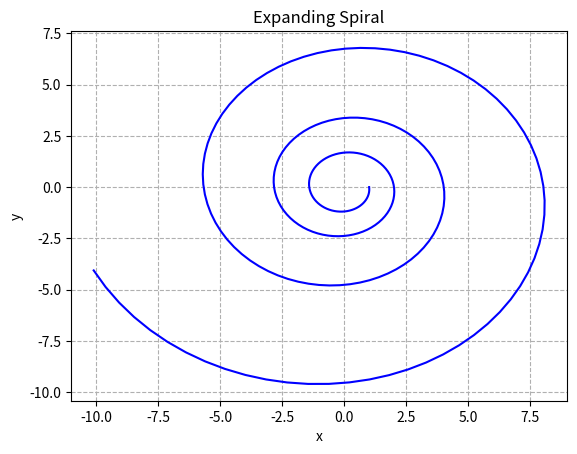

Write Python code to recreate this figure.
# By submitting this assignment, I agree to the following:
# "Aggies do not lie, cheat, or steal, or tolerate those who do."
# "I have not given or received any unauthorized aid on this assignment."
# [redacted]
# [redacted]
# Assignment: Lab13b_Act1
# Date: 1 December 2021
# I have gone through all required sections of the  
# tutorial and understand the material 
import numpy as np
import matplotlib.pyplot as plt
v = np.array([1, 0])
M = np.array([[1.00583, 0.087156], [-0.087156, 1.00583]])
x, y = [v[0]], [v[1]]
for i in range(250):
	v = M @ v
	x.append(v[0])
	y.append(v[1])
plt.plot(x, y, 'b-')
plt.title('Expanding Spiral')
plt.grid(linestyle='--')
plt.xlabel('x')
plt.ylabel('y')
plt.show()